Labelled photos from "初赛数据集包含训练集和测试集输入", an image-classification folder in LDT-von/ihc-virtual-stain. The possible labels are: DAPI, HLA-DR, Vimentin.

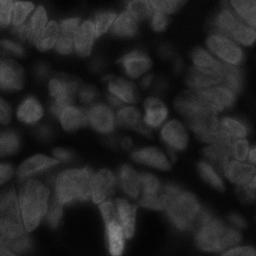
Label: DAPI

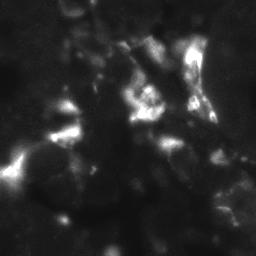
Label: HLA-DR

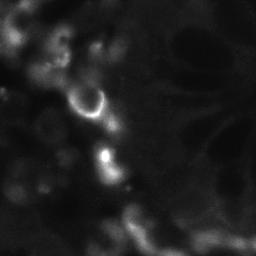
Label: HLA-DR

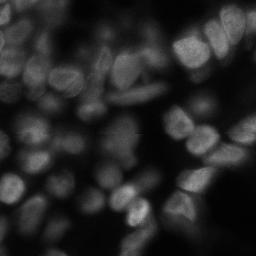
Label: DAPI

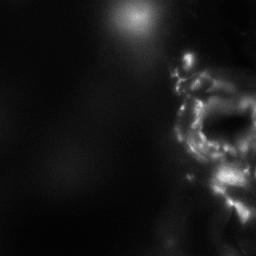
Label: Vimentin

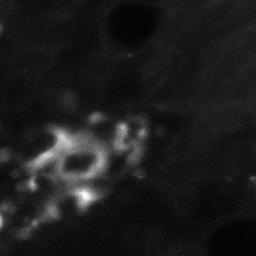
Label: Vimentin
